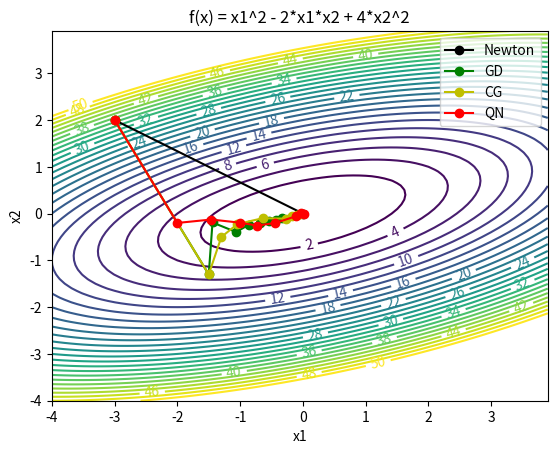

Recreate this plot in Python.
## Generate a contour plot
# Import some other libraries that we'll need
# matplotlib and numpy packages must also be installed
import matplotlib
import numpy as np
import matplotlib.pyplot as plt


# define objective function
def f(x):
    x1 = x[0]
    x2 = x[1]
    obj = x1 ** 2 - 2.0 * x1 * x2 + 4 * x2 ** 2
    return obj


# define objective gradient
def dfdx(x):
    x1 = x[0]
    x2 = x[1]
    grad = []
    grad.append(2.0 * x1 - 2.0 * x2)
    grad.append(-2.0 * x1 + 8.0 * x2)
    return grad


# Exact 2nd derivatives (hessian)
H = [[2.0, -2.0], [-2.0, 8.0]]

# Start location
x_start = [-3.0, 2.0]

# Design variables at mesh points
i1 = np.arange(-4.0, 4.0, 0.1)
i2 = np.arange(-4.0, 4.0, 0.1)
x1_mesh, x2_mesh = np.meshgrid(i1, i2)
f_mesh = x1_mesh ** 2 - 2.0 * x1_mesh * x2_mesh + 4 * x2_mesh ** 2

# Create a contour plot
plt.figure()
# Specify contour lines
lines = range(2, 52, 2)
# Plot contours
CS = plt.contour(x1_mesh, x2_mesh, f_mesh, lines)
# Label contours
plt.clabel(CS, inline=1, fontsize=10)
# Add some text to the plot
plt.title('f(x) = x1^2 - 2*x1*x2 + 4*x2^2')
plt.xlabel('x1')
plt.ylabel('x2')
# Show the plot
# plt.show()

##################################################
# Newton's method
##################################################
xn = np.zeros((2, 2))
xn[0] = x_start
# Get gradient at start location (df/dx or grad(f))
gn = dfdx(xn[0])
# Compute search direction and magnitude (dx)
#  with dx = -inv(H) * grad
delta_xn = np.empty((1, 2))
delta_xn = -np.linalg.solve(H, gn)
xn[1] = xn[0] + delta_xn
plt.plot(xn[:, 0], xn[:, 1], 'k-o', label="Newton")

##################################################
# Steepest descent method
##################################################
# Number of iterations
n = 8
# Use this alpha for every line search
alpha = 0.15
# Initialize xs
xs = np.zeros((n + 1, 2))
xs[0] = x_start
# Get gradient at start location (df/dx or grad(f))
for i in range(n):
    gs = dfdx(xs[i])
    # Compute search direction and magnitude (dx)
    #  with dx = - grad but no line searching
    xs[i + 1] = xs[i] - np.dot(alpha, dfdx(xs[i]))
plt.plot(xs[:, 0], xs[:, 1], 'g-o', label="GD")

##################################################
# Conjugate gradient method
##################################################
# Number of iterations
n = 8
# Use this alpha for the first line search
alpha = 0.15
neg = [[-1.0, 0.0], [0.0, -1.0]]
# Initialize xc
xc = np.zeros((n + 1, 2))
xc[0] = x_start
# Initialize delta_gc
delta_cg = np.zeros((n + 1, 2))
# Initialize gc
gc = np.zeros((n + 1, 2))
# Get gradient at start location (df/dx or grad(f))
for i in range(n):
    gc[i] = dfdx(xc[i])
    # Compute search direction and magnitude (dx)
    #  with dx = - grad but no line searching
    if i == 0:
        beta = 0
        delta_cg[i] = - np.dot(alpha, dfdx(xc[i]))
    else:
        beta = np.dot(gc[i], gc[i]) / np.dot(gc[i - 1], gc[i - 1])
        delta_cg[i] = alpha * np.dot(neg, dfdx(xc[i])) + beta * delta_cg[i - 1]
    xc[i + 1] = xc[i] + delta_cg[i]
plt.plot(xc[:, 0], xc[:, 1], 'y-o',label="CG")

##################################################
# Quasi-Newton method
##################################################
# Number of iterations
n = 8
# Use this alpha for every line search
alpha = np.linspace(0.1, 1.0, n)
# Initialize delta_xq and gamma
delta_xq = np.zeros((2, 1))
gamma = np.zeros((2, 1))
part1 = np.zeros((2, 2))
part2 = np.zeros((2, 2))
part3 = np.zeros((2, 2))
part4 = np.zeros((2, 2))
part5 = np.zeros((2, 2))
part6 = np.zeros((2, 1))
part7 = np.zeros((1, 1))
part8 = np.zeros((2, 2))
part9 = np.zeros((2, 2))
# Initialize xq
xq = np.zeros((n + 1, 2))
xq[0] = x_start
# Initialize gradient storage
g = np.zeros((n + 1, 2))
g[0] = dfdx(xq[0])
# Initialize hessian storage
h = np.zeros((n + 1, 2, 2))
h[0] = [[1, 0.0], [0.0, 1]]
for i in range(n):
    # Compute search direction and magnitude (dx)
    #  with dx = -alpha * inv(h) * grad
    delta_xq = -np.dot(alpha[i], np.linalg.solve(h[i], g[i]))
    xq[i + 1] = xq[i] + delta_xq

    # Get gradient update for next step
    g[i + 1] = dfdx(xq[i + 1])

    # Get hessian update for next step
    gamma = g[i + 1] - g[i]
    part1 = np.outer(gamma, gamma)
    part2 = np.outer(gamma, delta_xq)
    part3 = np.dot(np.linalg.pinv(part2), part1)

    part4 = np.outer(delta_xq, delta_xq)
    part5 = np.dot(h[i], part4)
    part6 = np.dot(part5, h[i])
    part7 = np.dot(delta_xq, h[i])
    part8 = np.dot(part7, delta_xq)
    part9 = np.dot(part6, 1 / part8)

    h[i + 1] = h[i] + part3 - part9

plt.plot(xq[:, 0], xq[:, 1], 'r-o',label="QN")
plt.legend()
# Save the figure as a PNG
plt.savefig('contour.png')

plt.show()
